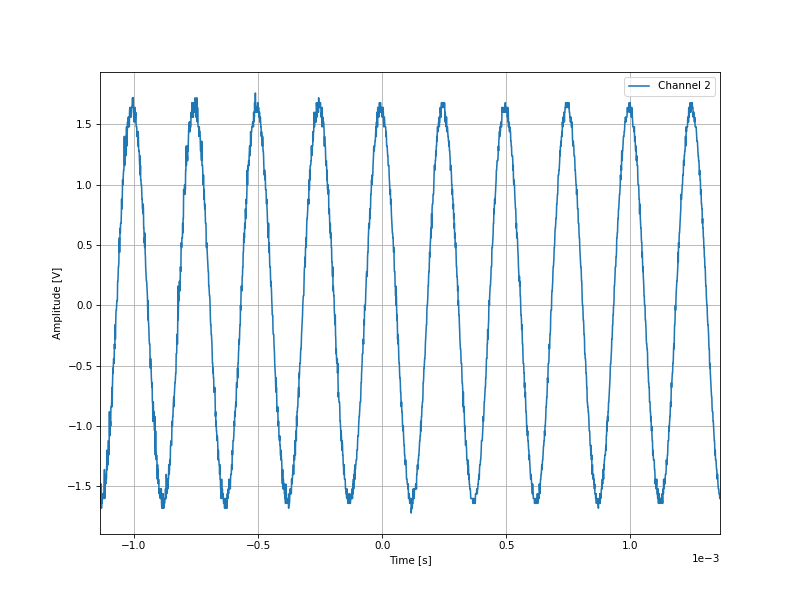

Values plotted in this chart, from the file beside it:
-0.001137, -1.6
-0.001136, -1.56
-0.001135, -1.6
-0.001134, -1.64
-0.001133, -1.6
-0.001132, -1.48
-0.001131, -1.68
-0.00113, -1.6
-0.001129, -1.64
-0.001128, -1.6
-0.001127, -1.6
-0.001126, -1.56
-0.001125, -1.6
-0.001124, -1.6
-0.001123, -1.6
-0.001122, -1.56
-0.001121, -1.56
-0.00112, -1.48
-0.001119, -1.36
-0.001118, -1.6
-0.001117, -1.48
-0.001116, -1.44
-0.001115, -1.44
-0.001114, -1.48
-0.001113, -1.4
-0.001112, -1.44
-0.001111, -1.44
-0.00111, -1.32
-0.001109, -1.2
-0.001108, -1.36
-0.001107, -1.32
-0.001106, -1.24
-0.001105, -1.32
-0.001104, -1.24
-0.001103, -1.12
-0.001102, -1.24
-0.001101, -1.2
-0.0011, -1.12
-0.001099, -0.88
-0.001098, -1.08
-0.001097, -1.08
-0.001096, -1.0
-0.001095, -0.96
-0.001094, -1.0
-0.001093, -0.84
-0.001092, -0.84
-0.001091, -0.84
-0.00109, -0.8
-0.001089, -0.68
-0.001088, -0.84
-0.001087, -0.68
-0.001086, -0.6
-0.001085, -0.52
-0.001084, -0.56
-0.001083, -0.48
-0.001082, -0.44
-0.001081, -0.48
-0.00108, -0.48
-0.001079, -0.32
-0.001078, -0.36
-0.001077, -0.32
... 2,438 more rows
